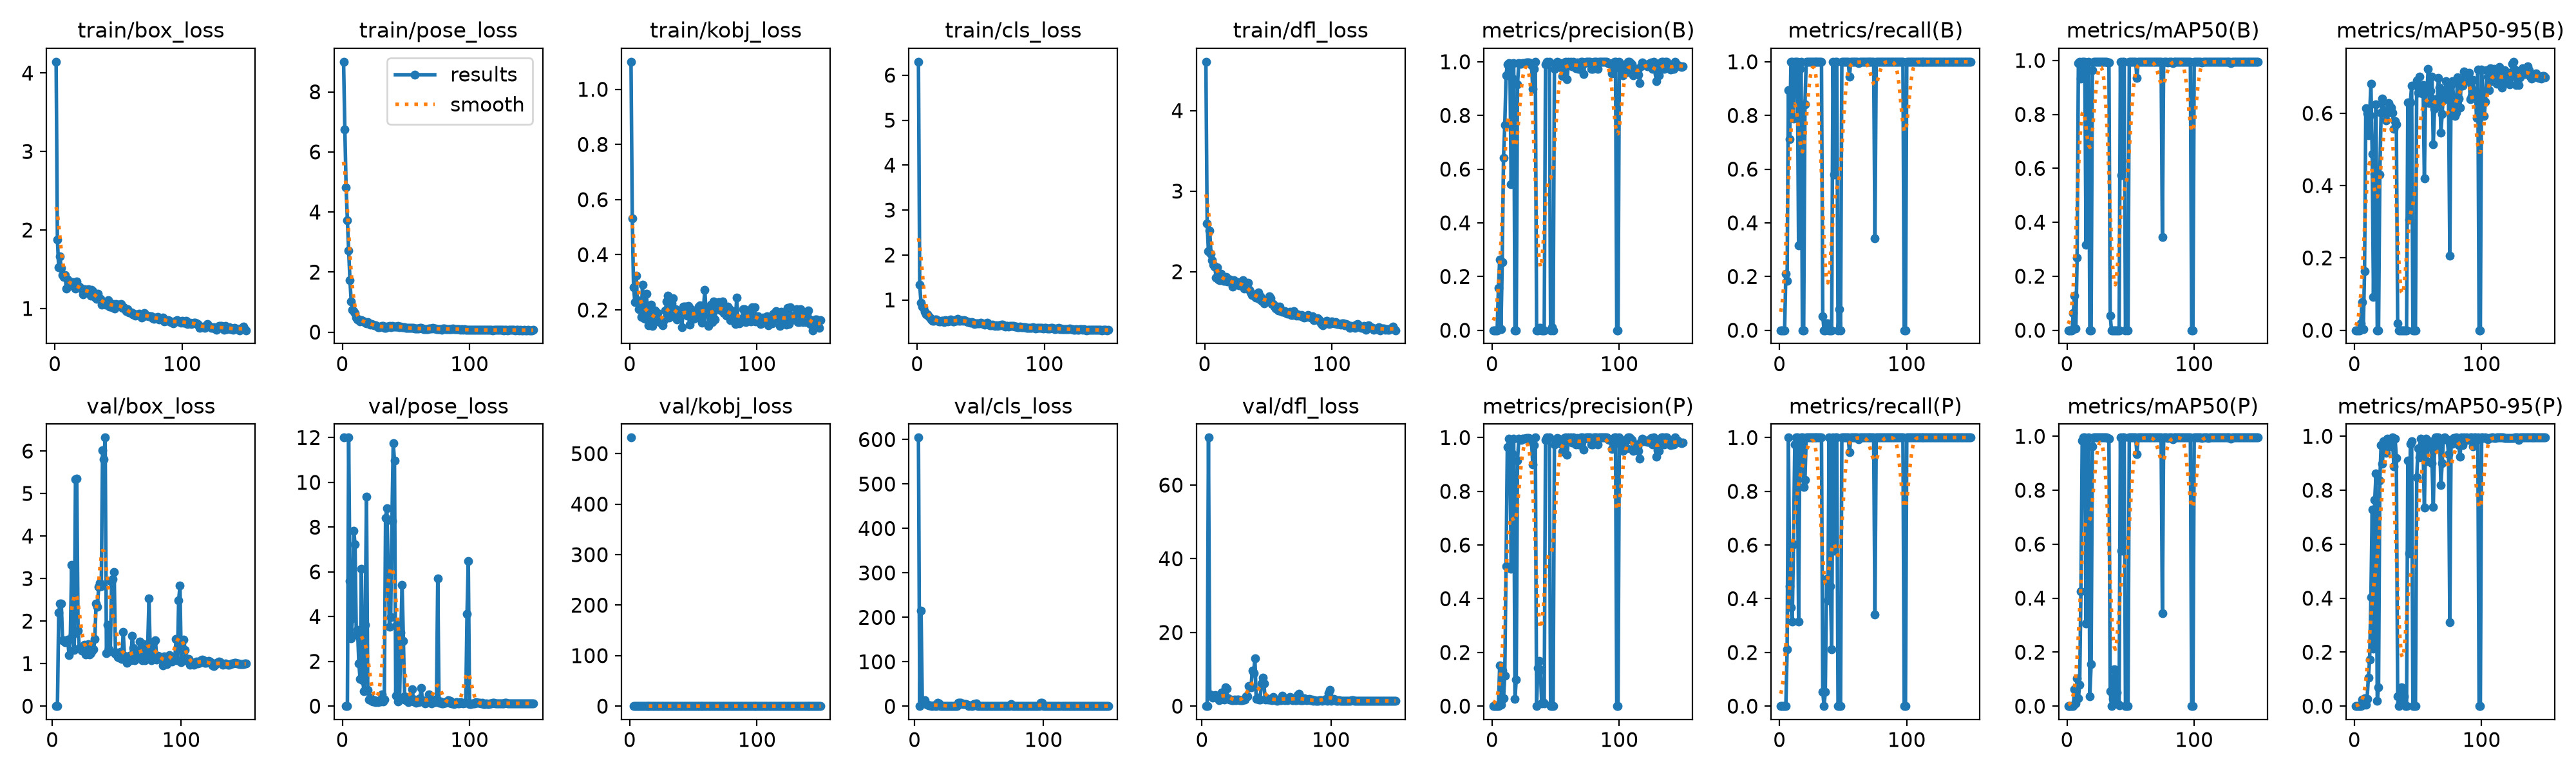

The file beside this chart, header and first rows:
epoch, time, train/box_loss, train/pose_loss, train/kobj_loss, train/cls_loss, train/dfl_loss, metrics/precision(B), metrics/recall(B), metrics/mAP50(B), metrics/mAP50-95(B), metrics/precision(P), metrics/recall(P), metrics/mAP50(P), metrics/mAP50-95(P), val/box_loss, val/pose_loss, val/kobj_loss, val/cls_loss, val/dfl_loss, lr/pg0, lr/pg1, lr/pg2
1, 49.56, 4.144, 9.003, 1.1, 6.299, 4.607, 0, 0, 0, 0, 0, 0, 0, 0, nan, 12, 531.8, nan, nan, 0.0032, 0.0032, 0.0712
2, 57.35, 1.879, 6.749, 0.532, 1.342, 2.594, 0, 0, 0, 0, 0, 0, 0, 0, nan, nan, nan, nan, nan, 0.006533, 0.006533, 0.0412
3, 65.03, 1.523, 4.821, 0.2826, 0.9327, 2.256, 0, 0, 0, 0, 0, 0, 0, 0, 0, 0, 0, 604.4, 0, 0.009862, 0.009862, 0.0112
4, 72.74, 1.663, 3.713, 0.2293, 0.8542, 2.512, 0, 0, 0, 0, 0, 0, 0, 0, 0, 0, 0, 0.384, 0, 0.00999, 0.00999, 0.00999
5, 80.46, 1.512, 2.708, 0.3242, 0.8193, 2.224, 0.1569, 0.2105, 0.06292, 0.0193, 0, 0, 0, 0, 2.194, 12, 0, 215.6, 72.89, 0.009983, 0.009983, 0.009983
6, 89.88, 1.427, 1.735, 0.2352, 0.7319, 2.141, 0.2631, 0.1842, 0.1275, 0.07817, 0.1521, 0.2105, 0.06325, 0.02469, 2.41, 5.592, 0.2105, 8.105, 3.128, 0.009973, 0.009973, 0.009973
7, 97.53, 1.402, 1.012, 0.2036, 0.68, 2.083, 0.00419, 0.8947, 0.00646, 0.00219, 0.00468, 1, 0.00933, 0.00549, 2.407, 3.032, 0.06674, 7.498, 2.876, 0.009961, 0.009961, 0.009961
8, 105.2, 1.424, 0.736, 0.2202, 0.6845, 2.064, 0.2527, 0.7105, 0.2701, 0.1637, 0.1322, 0.4474, 0.1036, 0.02837, 1.545, 3.927, 0.04614, 13.11, 2.312, 0.009947, 0.009947, 0.009947
9, 112.9, 1.255, 0.7089, 0.1737, 0.6404, 1.929, 0.6431, 1, 0.9893, 0.6146, 0.02981, 0.3684, 0.02906, 0.00584, 1.553, 7.849, 0.02555, 5.523, 2.793, 0.009931, 0.009931, 0.009931
10, 120.5, 1.37, 0.6279, 0.291, 0.6064, 2.054, 0.7638, 1, 0.995, 0.6007, 0.1131, 0.3158, 0.07946, 0.02637, 1.506, 7.244, 0.00882, 4.187, 2.976, 0.009912, 0.009912, 0.009912
11, 128.2, 1.287, 0.4741, 0.1709, 0.5718, 1.903, 0.9488, 0.7895, 0.9321, 0.5395, 0.5217, 0.6028, 0.426, 0.1057, 1.528, 3.205, 0.01846, 2.476, 2.238, 0.009892, 0.009892, 0.009892
12, 135.9, 1.323, 0.4223, 0.1666, 0.5421, 1.891, 0.9904, 1, 0.995, 0.595, 0.9644, 0.9737, 0.9829, 0.1731, 1.561, 3.41, 0.01809, 1.362, 2.355, 0.009869, 0.009869, 0.009869
13, 143.9, 1.335, 0.4104, 0.2581, 0.5297, 1.97, 0.9949, 1, 0.995, 0.6829, 0.9949, 1, 0.995, 0.4036, 1.197, 1.909, 0.02944, 1.207, 1.623, 0.009844, 0.009844, 0.009844
14, 152.1, 1.339, 0.3572, 0.2006, 0.5583, 1.934, 0.9917, 1, 0.995, 0.4883, 0.9917, 1, 0.995, 0.7289, 1.583, 1.205, 0.07804, 1.094, 2.267, 0.009818, 0.009818, 0.009818
15, 160, 1.286, 0.3982, 0.1437, 0.5621, 1.885, 0.5434, 0.3158, 0.3157, 0.09131, 0.5114, 0.3158, 0.3053, 0.2133, 3.325, 6.134, 0.1093, 2.337, 3.731, 0.009789, 0.009789, 0.009789
16, 167.9, 1.257, 0.3842, 0.1952, 0.5302, 1.884, 0.9401, 0.9737, 0.9894, 0.4326, 0.9401, 0.9737, 0.9894, 0.7632, 1.678, 1.165, 0.07479, 1.009, 2.031, 0.009758, 0.009758, 0.009758
17, 175.8, 1.345, 0.3597, 0.2192, 0.5173, 1.937, 0.996, 1, 0.995, 0.6243, 0.996, 1, 0.995, 0.8619, 1.32, 0.6688, 0.03389, 0.8, 1.722, 0.009725, 0.009725, 0.009725
18, 184.7, 1.288, 0.3032, 0.1422, 0.5273, 1.875, 0, 0, 0, 0, 0.02734, 1, 0.03616, 0.02034, 5.334, 3.639, 0.09595, 7.36, 5.121, 0.00969, 0.00969, 0.00969
19, 192.7, 1.279, 0.3007, 0.1632, 0.531, 1.893, 0, 0, 0, 0, 0.0981, 0.8158, 0.1545, 0.07038, 5.356, 9.375, 0.1858, 6.828, 4.743, 0.009652, 0.009652, 0.009652
20, 200.6, 1.258, 0.3318, 0.1979, 0.5329, 1.899, 0.9145, 0.8421, 0.9633, 0.4301, 0.9145, 0.8421, 0.9633, 0.8348, 1.776, 0.7387, 0.03571, 0.8869, 2.118, 0.009613, 0.009613, 0.009613
21, 208.7, 1.249, 0.2865, 0.1617, 0.5121, 1.873, 0.9948, 1, 0.995, 0.6011, 0.9948, 1, 0.995, 0.966, 1.373, 0.2946, 0.02473, 0.7797, 1.709, 0.009572, 0.009572, 0.009572
22, 217.9, 1.183, 0.2461, 0.1875, 0.5486, 1.816, 0.9934, 1, 0.995, 0.6415, 0.9934, 1, 0.995, 0.897, 1.357, 0.372, 0.03342, 0.7689, 1.69, 0.009529, 0.009529, 0.009529
23, 225.8, 1.245, 0.2751, 0.1592, 0.539, 1.893, 0.9922, 1, 0.995, 0.6082, 0.9922, 1, 0.995, 0.9809, 1.299, 0.2414, 0.04454, 0.754, 1.625, 0.009484, 0.009484, 0.009484
24, 233.5, 1.215, 0.2578, 0.1565, 0.5254, 1.847, 0.9948, 1, 0.995, 0.5996, 0.9948, 1, 0.995, 0.9732, 1.335, 0.2085, 0.04279, 0.7213, 1.664, 0.009437, 0.009437, 0.009437
25, 241.2, 1.215, 0.2301, 0.1513, 0.5362, 1.869, 0.9956, 1, 0.995, 0.5796, 0.9956, 1, 0.995, 0.9375, 1.436, 0.2645, 0.03928, 0.7151, 1.749, 0.009388, 0.009388, 0.009388
26, 249, 1.248, 0.2298, 0.1437, 0.5687, 1.871, 0.9959, 1, 0.995, 0.5991, 0.9959, 1, 0.995, 0.9906, 1.211, 0.1686, 0.03317, 0.6895, 1.561, 0.009337, 0.009337, 0.009337
27, 257, 1.239, 0.2029, 0.163, 0.5517, 1.833, 0.9983, 1, 0.995, 0.628, 0.9983, 1, 0.995, 0.9777, 1.366, 0.2215, 0.03013, 0.5816, 1.69, 0.009284, 0.009284, 0.009284
28, 264.7, 1.162, 0.1656, 0.1988, 0.5167, 1.837, 0.9982, 1, 0.995, 0.6194, 0.9982, 1, 0.995, 0.9886, 1.453, 0.1723, 0.0327, 0.5445, 1.727, 0.009229, 0.009229, 0.009229
29, 272.4, 1.237, 0.1645, 0.2303, 0.5191, 1.864, 0.9983, 1, 0.995, 0.6164, 0.9983, 1, 0.995, 0.9619, 1.208, 0.239, 0.04177, 0.7168, 1.614, 0.009173, 0.009173, 0.009173
30, 280.1, 1.217, 0.1897, 0.2507, 0.5517, 1.895, 0.9939, 1, 0.995, 0.6017, 0.9939, 1, 0.995, 0.995, 1.245, 0.1972, 0.05209, 0.7554, 1.666, 0.009115, 0.009115, 0.009115
31, 287.9, 1.18, 0.2076, 0.1715, 0.5316, 1.786, 0.9884, 1, 0.995, 0.5579, 0.9884, 1, 0.995, 0.8877, 1.307, 0.5192, 0.05576, 0.8018, 1.639, 0.009055, 0.009055, 0.009055
32, 295.6, 1.138, 0.204, 0.192, 0.5814, 1.806, 0.8993, 1, 0.9932, 0.5785, 0.8993, 1, 0.9932, 0.992, 1.334, 0.1989, 0.06992, 0.7855, 1.699, 0.008993, 0.008993, 0.008993
33, 303.3, 1.119, 0.1521, 0.2246, 0.5432, 1.813, 0.9727, 1, 0.9911, 0.5704, 0.9727, 1, 0.9911, 0.9189, 1.576, 0.299, 0.05942, 0.7383, 1.847, 0.008929, 0.008929, 0.008929
34, 311.1, 1.187, 0.1383, 0.2424, 0.5405, 1.859, 1, 0.05263, 0.055, 0.019, 1, 0.05263, 0.055, 0.035, 2.409, 8.398, 0.572, 7.412, 2.679, 0.008864, 0.008864, 0.008864
35, 318.7, 1.13, 0.19, 0.192, 0.5461, 1.774, 0, 0, 0, 0, 0, 0, 0, 0, 2.335, 8.851, 0.5791, 7.653, 2.575, 0.008797, 0.008797, 0.008797
36, 326.6, 1.119, 0.1858, 0.2032, 0.5427, 1.743, 0, 0, 0, 0, 0.1429, 0.05263, 0.0275, 0.01562, 2.808, 6.174, 0.3228, 7.284, 5.411, 0.008729, 0.008729, 0.008729
37, 1096, 1.052, 0.2125, 0.1643, 0.549, 1.713, 0.00935, 0.02632, 0.00024, 7e-05, 0.1682, 0.4737, 0.1373, 0.06943, 2.893, 3.539, 0.1081, 5.5, 5.014, 0.008658, 0.008658, 0.008658
38, 1104, 1.071, 0.1712, 0.1912, 0.5318, 1.713, 0.00893, 0.02632, 0.00035, 7e-05, 0.1339, 0.3947, 0.1082, 0.04762, 2.813, 3.979, 0.1202, 5.332, 5.155, 0.008587, 0.008587, 0.008587
39, 1112, 1.068, 0.2057, 0.1794, 0.5273, 1.695, 0, 0, 0, 0, 0.01024, 1, 0.05006, 0.03532, 6.012, 8.26, 0.04648, 5.536, 9.726, 0.008513, 0.008513, 0.008513
40, 1120, 1.047, 0.1779, 0.1842, 0.504, 1.675, 0, 0, 0, 0, 0.0138, 0.4474, 0.00723, 0.00104, 5.802, 11.74, 0.04375, 4.794, 9.024, 0.008439, 0.008439, 0.008439
41, 1128, 1.066, 0.1896, 0.1373, 0.5086, 1.686, 0, 0, 0, 0, 0.0108, 0.2105, 0.00235, 0.00043, 6.315, 10.99, 0.04039, 3.558, 13.04, 0.008362, 0.008362, 0.008362
42, 1136, 1.102, 0.1902, 0.2125, 0.4948, 1.745, 0.9907, 1, 0.995, 0.6297, 0.9907, 1, 0.995, 0.9108, 1.243, 0.4517, 0.03908, 0.7337, 1.962, 0.008284, 0.008284, 0.008284
43, 1143, 1.024, 0.1746, 0.2128, 0.5074, 1.661, 1, 0.5789, 0.575, 0.3051, 1, 0.5789, 0.575, 0.5663, 1.908, 3.627, 0.2056, 1.461, 2.22, 0.008205, 0.008205, 0.008205
44, 1152, 1.054, 0.2106, 0.2124, 0.4969, 1.691, 0.9983, 1, 0.995, 0.6305, 0.9983, 1, 0.995, 0.9713, 1.338, 0.1968, 0.0495, 0.6386, 1.858, 0.008125, 0.008125, 0.008125
45, 1160, 1.013, 0.1726, 0.1796, 0.4682, 1.634, 1, 1, 0.995, 0.6762, 1, 1, 0.995, 0.9805, 1.286, 0.2557, 0.05369, 0.6315, 1.826, 0.008043, 0.008043, 0.008043
46, 1175, 1.056, 0.1781, 0.2138, 0.4808, 1.657, 0, 0, 0, 0, 0, 0, 0, 0, 2.921, 3.296, 0.07376, 5.636, 6.083, 0.00796, 0.00796, 0.00796
47, 1183, 0.9983, 0.1696, 0.1462, 0.4844, 1.61, 0.01181, 0.07895, 0.0014, 0.00016, 0, 0, 0, 0, 2.988, 5.428, 0.05625, 5.228, 7.789, 0.007875, 0.007875, 0.007875
48, 1190, 1.059, 0.1729, 0.2019, 0.4845, 1.649, 0, 0, 0, 0, 0, 0, 0, 0, 3.151, 2.91, 0.1048, 6.11, 6.135, 0.007789, 0.007789, 0.007789
49, 1198, 1.05, 0.1616, 0.1876, 0.4779, 1.648, 0.9743, 1, 0.995, 0.6916, 0.9743, 1, 0.995, 0.8486, 1.235, 0.4462, 0.04611, 0.7417, 1.705, 0.007702, 0.007702, 0.007702
50, 1206, 1.046, 0.147, 0.1671, 0.497, 1.635, 0.9864, 1, 0.995, 0.6563, 0.9864, 1, 0.995, 0.9562, 1.266, 0.2533, 0.03861, 0.6261, 2.106, 0.007614, 0.007614, 0.007614
51, 1214, 1.042, 0.136, 0.1869, 0.483, 1.692, 0.9984, 1, 0.995, 0.7021, 0.9984, 1, 0.995, 0.9216, 1.153, 0.3109, 0.03615, 0.645, 1.712, 0.007525, 0.007525, 0.007525
52, 1222, 1.06, 0.1309, 0.194, 0.4708, 1.668, 0.9969, 1, 0.995, 0.6678, 0.9969, 1, 0.995, 0.9907, 1.133, 0.1816, 0.03877, 0.5995, 1.779, 0.007435, 0.007435, 0.007435
53, 1230, 1.004, 0.1364, 0.1731, 0.4556, 1.597, 0.9928, 1, 0.995, 0.6552, 0.9928, 1, 0.995, 0.9708, 1.272, 0.2783, 0.04078, 0.604, 1.864, 0.007343, 0.007343, 0.007343
54, 1238, 1.015, 0.1328, 0.2114, 0.4741, 1.598, 0.9769, 1, 0.995, 0.6784, 0.9769, 1, 0.995, 0.9578, 1.108, 0.3211, 0.03758, 0.7061, 1.58, 0.007251, 0.007251, 0.007251
55, 1246, 0.9947, 0.1379, 0.216, 0.4945, 1.567, 0.9473, 0.9453, 0.9349, 0.4192, 0.9473, 0.9453, 0.9349, 0.7359, 1.741, 0.7666, 0.05018, 0.8449, 2.508, 0.007158, 0.007158, 0.007158
56, 1254, 0.969, 0.1353, 0.1699, 0.462, 1.543, 0.9744, 1, 0.995, 0.6599, 0.9744, 1, 0.995, 0.9909, 1.179, 0.1996, 0.04978, 0.5706, 1.764, 0.007063, 0.007063, 0.007063
57, 1262, 0.9937, 0.1142, 0.1547, 0.4372, 1.569, 0.9982, 1, 0.995, 0.6586, 0.9982, 1, 0.995, 0.9082, 1.123, 0.3013, 0.04332, 0.6521, 1.638, 0.006968, 0.006968, 0.006968
58, 1270, 0.9461, 0.1222, 0.2098, 0.4322, 1.519, 1, 1, 0.995, 0.7229, 1, 1, 0.995, 0.9811, 1.016, 0.1578, 0.04764, 0.5683, 1.508, 0.006872, 0.006872, 0.006872
59, 1278, 0.9514, 0.1146, 0.2719, 0.4522, 1.567, 0.9349, 1, 0.995, 0.6277, 0.9349, 1, 0.995, 0.9805, 1.106, 0.168, 0.0504, 0.5864, 1.598, 0.006775, 0.006775, 0.006775
60, 1286, 0.948, 0.1136, 0.1891, 0.4304, 1.507, 1, 1, 0.995, 0.6623, 1, 1, 0.995, 0.9683, 1.177, 0.1695, 0.05559, 0.5202, 1.81, 0.006678, 0.006678, 0.006678
... 90 more rows
